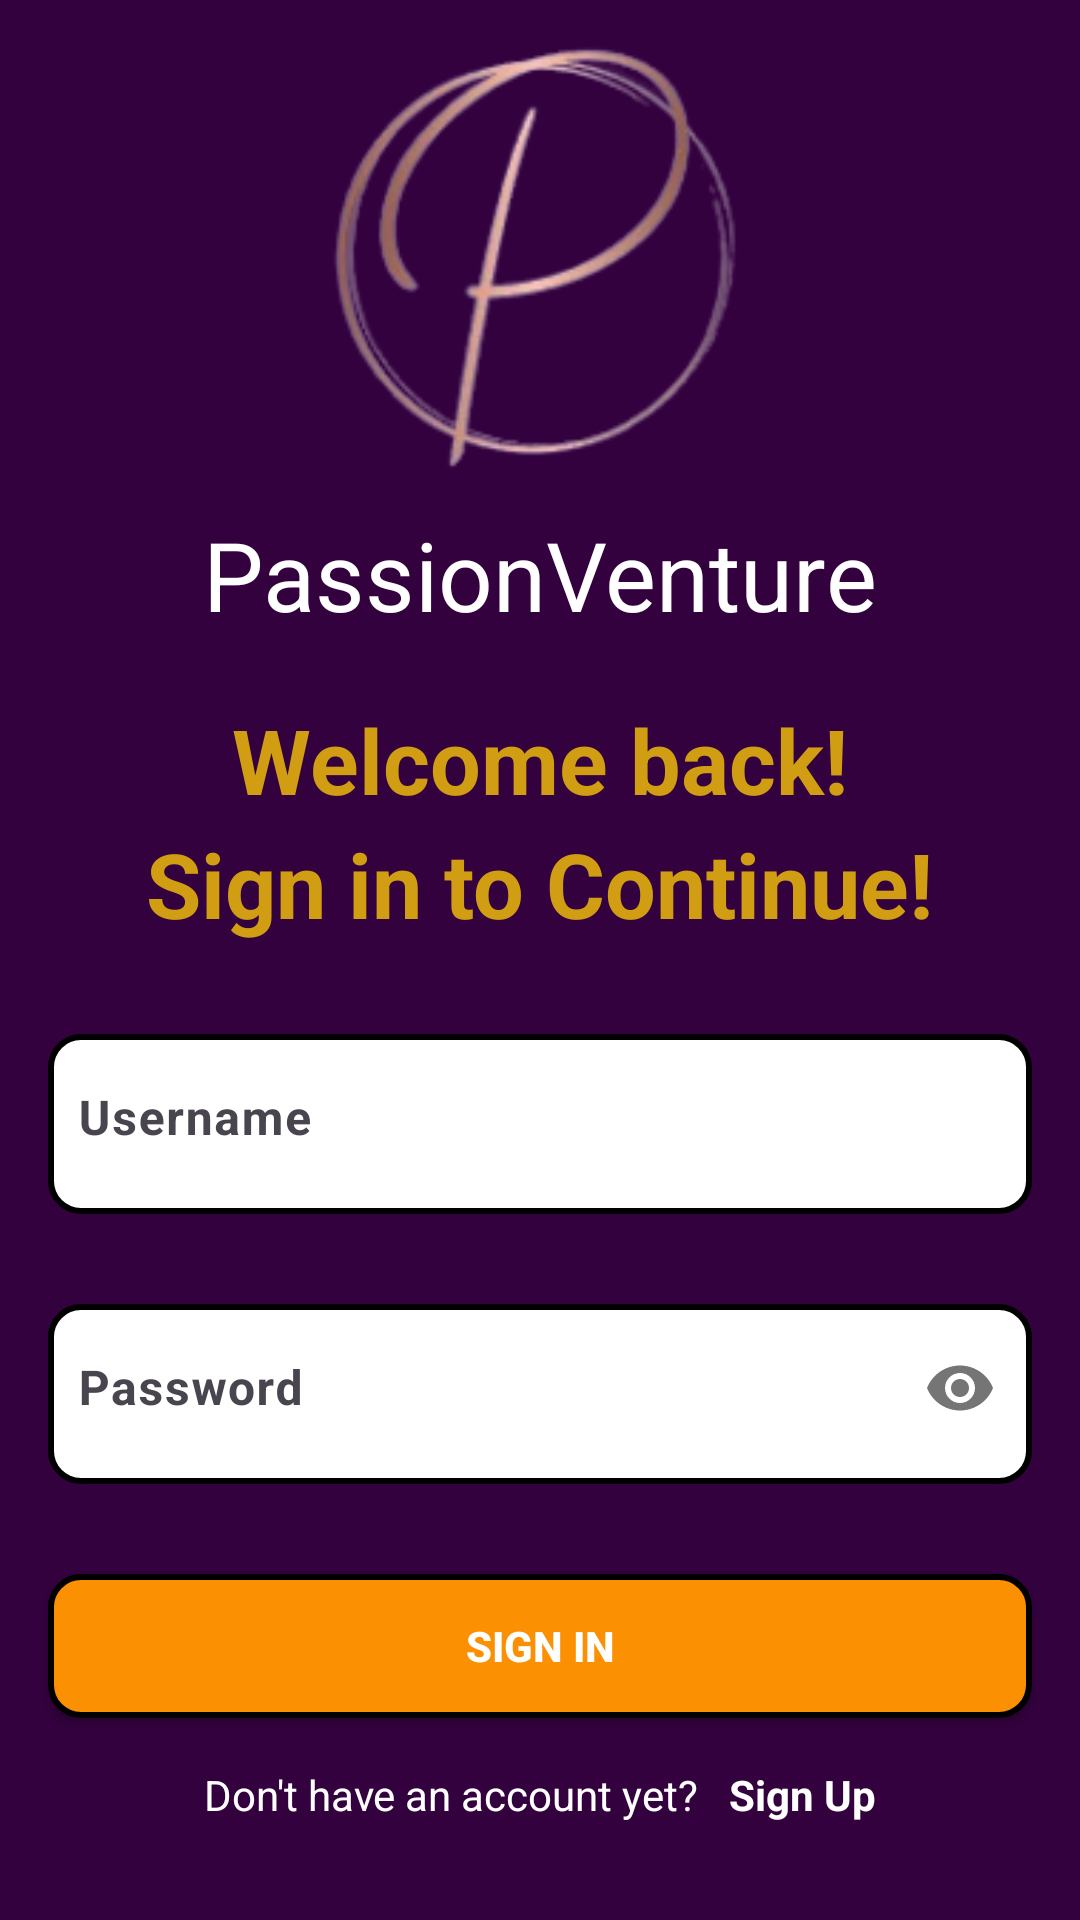

This screen was rendered from an Android layout file. Write that file and the resources it references.
<!-- AndroidManifest.xml: application theme Theme.PassionVenture -->
<!-- res/layout/activity_sign_in_view.xml -->
<?xml version="1.0" encoding="utf-8"?>
<RelativeLayout xmlns:android="http://schemas.android.com/apk/res/android"
    xmlns:app="http://schemas.android.com/apk/res-auto"
    xmlns:tools="http://schemas.android.com/tools"
    android:layout_width="match_parent"
    android:layout_height="match_parent"
    android:background="#34013f"
    tools:context=".SignInView"
    android:gravity="center">

    <ImageView
        android:id="@+id/logoImageView"
        android:layout_width="match_parent"
        android:layout_height="148dp"
        android:layout_centerHorizontal="true"
        android:layout_marginTop="10dp"
        android:src="@drawable/logo" />

    <TextView
        android:id="@+id/appNameTextView"
        android:layout_width="wrap_content"
        android:layout_height="wrap_content"
        android:layout_below="@id/logoImageView"
        android:layout_centerHorizontal="true"
        android:paddingTop="10dp"
        android:text="PassionVenture"
        android:textColor="@color/white"
        android:textSize="32sp" />

    <TextView
        android:id="@+id/welcomeBackTextView"
        android:layout_width="wrap_content"
        android:layout_height="wrap_content"
        android:layout_below="@id/appNameTextView"
        android:layout_centerHorizontal="true"
        android:paddingTop="20dp"
        android:text="Welcome back!"
        android:textColor="#d19e13"
        android:textSize="30sp"
        android:textStyle="bold" />

    <TextView
        android:id="@+id/signUpTextView"
        android:layout_width="wrap_content"
        android:layout_height="wrap_content"
        android:layout_below="@id/welcomeBackTextView"
        android:layout_centerHorizontal="true"
        android:paddingTop="1dp"
        android:text="Sign in to Continue!"
        android:textColor="#d19e13"
        android:textSize="30sp"
        android:textStyle="bold" />

    <com.google.android.material.textfield.TextInputLayout
        android:id="@+id/userNameLayout"
        style="@style/LoginTextInputOuterFieldStyle"
        android:layout_width="match_parent"
        android:layout_height="60dp"
        android:layout_marginHorizontal="16dp"
        android:layout_below="@id/signUpTextView"
        android:layout_marginBottom="30dp"
        android:background="@drawable/rounded_corners"
        app:boxBackgroundMode="none"
        android:gravity="center"
        android:layout_marginTop="30dp"
        android:paddingBottom="15dp"
        app:boxStrokeColor="#4E036E"
        app:hintTextColor="#4E036E">

        <com.google.android.material.textfield.TextInputEditText
            android:id="@+id/userNameEt"
            style="@style/LoginTextInputInnerFieldStyle"
            android:layout_width="match_parent"
            android:layout_height="wrap_content"
            android:paddingLeft="10dp"
            android:hint="Username"
            android:inputType="text"
            android:background="@null"/>
    </com.google.android.material.textfield.TextInputLayout>


    <com.google.android.material.textfield.TextInputLayout
        android:id="@+id/passwordLayout"
        style="@style/LoginTextInputOuterFieldStyle"
        android:layout_width="match_parent"
        android:layout_height="60dp"
        android:layout_below="@id/userNameLayout"
        android:layout_marginHorizontal="16dp"
        app:boxStrokeColor="#4E036E"
        app:hintTextColor="#4E036E"
        android:layout_marginBottom="30dp"
        android:background="@drawable/rounded_corners"
        app:boxBackgroundMode="none"
        android:gravity="center"
        android:paddingBottom="15dp"
        app:passwordToggleEnabled="true">

        <com.google.android.material.textfield.TextInputEditText
            android:id="@+id/passET"
            style="@style/LoginTextInputInnerFieldStyle"
            android:layout_width="match_parent"
            android:layout_height="wrap_content"
            android:hint="Password"
            android:paddingLeft="10dp"
            android:background="@null"
            android:inputType="textPassword" />
    </com.google.android.material.textfield.TextInputLayout>

    <androidx.appcompat.widget.AppCompatButton
        android:id="@+id/button"
        android:layout_width="match_parent"
        android:layout_height="wrap_content"
        android:layout_below="@id/passwordLayout"
        android:layout_marginHorizontal="16dp"
        android:background="@drawable/button_corners"
        android:text="Sign In"
        android:textColor="@color/white"
        android:textStyle="bold"
        tools:ignore="TextContrastCheck" />

    <RelativeLayout
        android:layout_width="wrap_content"
        android:layout_height="wrap_content"
        android:layout_below="@id/button"
        android:layout_marginBottom="30dp"
        android:layout_centerHorizontal="true">

        <TextView
            android:id="@+id/textView"
            android:layout_width="wrap_content"
            android:layout_height="wrap_content"
            android:layout_marginTop="16dp"
            android:text="Don't have an account yet?"
            android:textColor="@color/white" />

        
        <TextView
            android:id="@+id/toSignUp"
            android:layout_width="wrap_content"
            android:layout_height="wrap_content"
            android:layout_centerHorizontal="true"
            android:layout_marginTop="16dp"
            android:layout_marginStart="10dp"
            android:text="Sign Up"
            android:textStyle="bold"
            android:textColor="@color/white"
            android:layout_toEndOf="@id/textView"/>


    </RelativeLayout>

</RelativeLayout>
<!-- resources referenced by this layout -->
<resources>
  <color name="white">#FFFFFFFF</color>
  <!-- drawable button_corners (drawable) -->
  <?xml version="1.0" encoding="utf-8"?>
  <shape xmlns:android="http://schemas.android.com/apk/res/android">
      <corners android:radius="10dp" /> 
      <solid android:color="#fc9003" /> 
      <stroke
          android:color="@color/black"
          android:width="2dp"/> 
  </shape>
  <!-- drawable logo: png bitmap (drawable, 19134 bytes) -->
  <!-- drawable rounded_corners (drawable) -->
  <?xml version="1.0" encoding="utf-8"?>
  <shape xmlns:android="http://schemas.android.com/apk/res/android">
      <corners android:radius="10dp" /> 
      <solid android:color="#FFFF" /> 
      <stroke
          android:width="2dp"
          android:color="@color/black" />
  </shape>
  <style name="LoginTextInputInnerFieldStyle">
          <item name="android:textColor">@color/black</item>
          <item name="android:textStyle">bold</item>
          <item name="android:layout_width">match_parent</item>
          <item name="android:layout_height">wrap_content</item>
      </style>
  <style name="LoginTextInputOuterFieldStyle">
          <item name="boxStrokeColor">#34013f</item>
          <item name="hintTextColor">#34013f</item>
          <item name="android:layout_width">match_parent</item>
          <item name="android:layout_height">wrap_content</item>
      </style>
  <style name="Theme.PassionVenture" parent="Theme.MaterialComponents.Light.DarkActionBar">
          
          <item name="colorPrimary">@color/purple_500</item>
          <item name="colorPrimaryVariant">@color/purple_700</item>
          <item name="colorOnPrimary">@color/white</item>
          
          <item name="colorSecondary">@color/teal_200</item>
          <item name="colorSecondaryVariant">@color/teal_700</item>
          <item name="colorOnSecondary">@color/black</item>
          
          <item name="android:statusBarColor">?attr/colorPrimaryVariant</item>
          
      </style>
  <color name="black">#FF000000</color>
  <color name="purple_500">#FF6200EE</color>
  <color name="purple_700">#FF3700B3</color>
  <color name="teal_200">#FF03DAC5</color>
  <color name="teal_700">#FF018786</color>
</resources>
